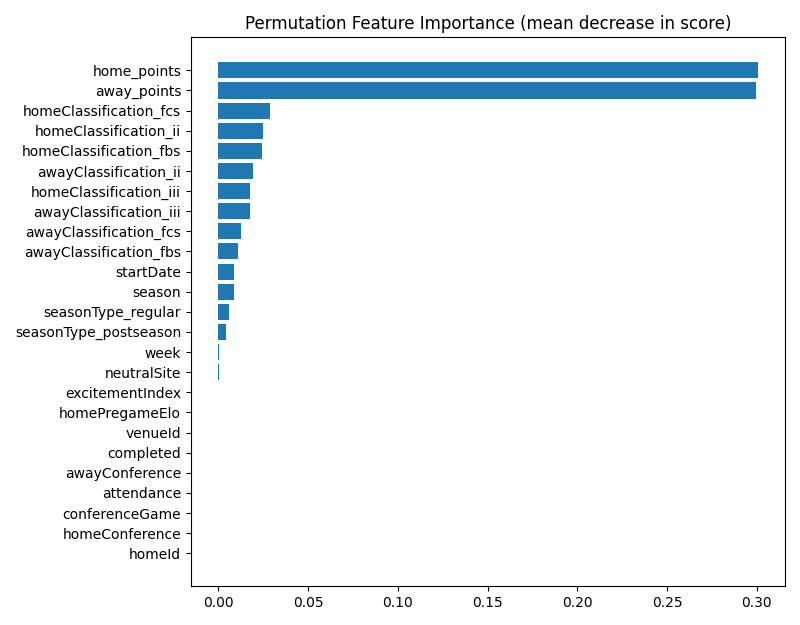

Source data for this figure (header and first rows):
feature, importance_mean, importance_std
home_points, 0.3006, 0.007926
away_points, 0.2995, 0.004118
homeClassification_fcs, 0.029, 0.002014
homeClassification_ii, 0.02485, 0.002064
homeClassification_fbs, 0.02419, 0.002447
awayClassification_ii, 0.01909, 0.0018
homeClassification_iii, 0.01778, 0.002092
awayClassification_iii, 0.01745, 0.00198
awayClassification_fcs, 0.01269, 0.001307
awayClassification_fbs, 0.01083, 0.00091
startDate, 0.008962, 0.0006795
season, 0.008739, 0.0008993
seasonType_regular, 0.0059, 0.0008237
seasonType_postseason, 0.004481, 0.0004212
week, 0.0003896, 0.0002838
neutralSite, 0.0002783, 0.0001245
excitementIndex, 8.349568605627855e-05, 0.0003531
homePregameElo, 5.566379070416349e-05, 0.0001113
venueId, 0.0, 0.0
completed, 0.0, 0.0
awayConference, -2.7831895352059544e-05, 0.0001499
attendance, -5.5663790704141294e-05, 0.0001113
conferenceGame, -0.0001392, 0.0001392
homeConference, -0.0001392, 0.0001392
homeId, -0.000167, 0.0002551
awayId, -0.000167, 0.0001363
awayPregameElo, -0.0003062, 0.0001499
